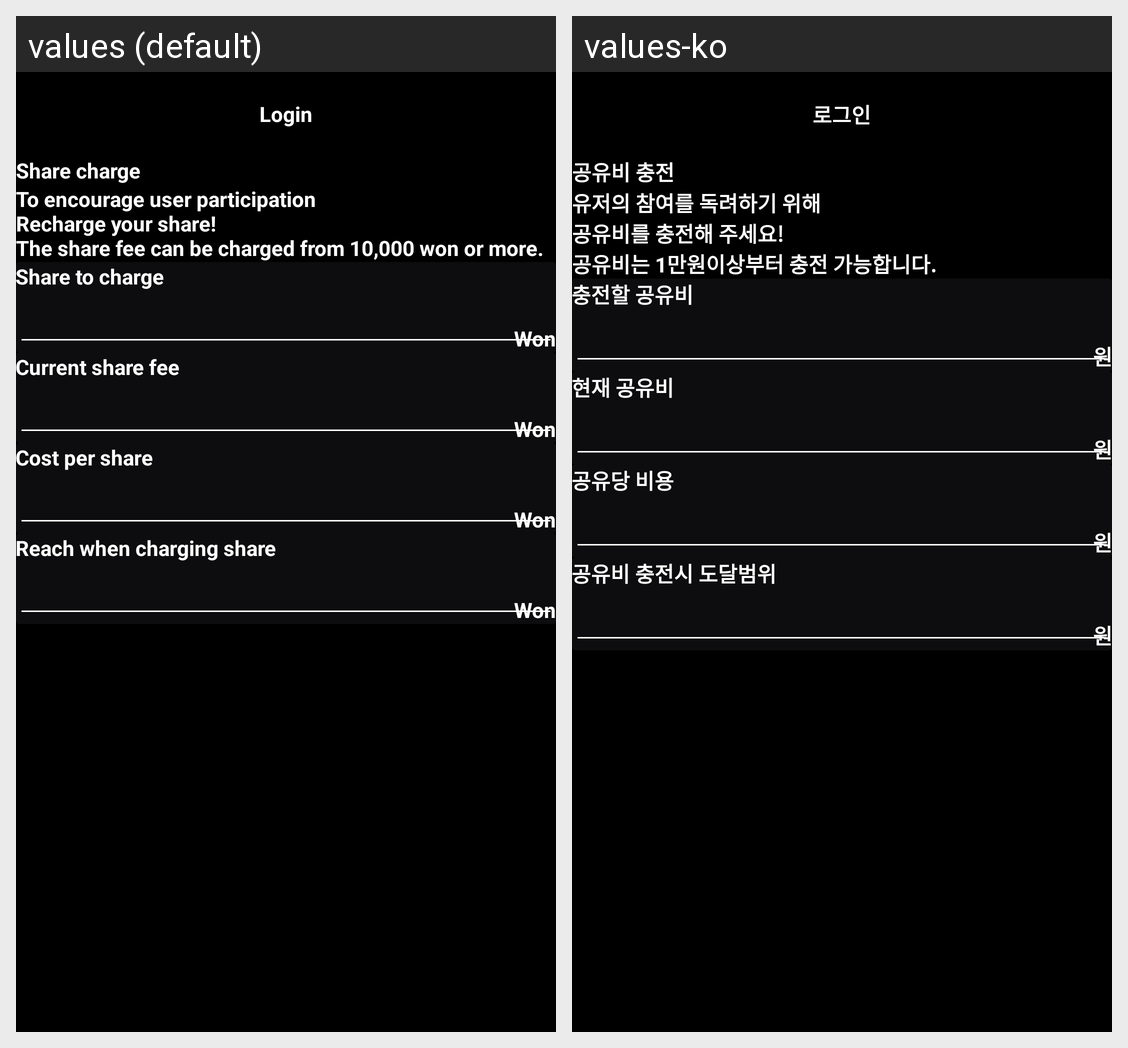

The Android screen above is rendered under two locales of the same app. Produce the string resources it draws, with the default and per-locale values.
Android screen res/layout/activity_share_charge.xml rendered under 2 locales, left to right: values (default), values-ko. Device: Nexus 5 (rendered at 1080×1920; each locale shown at half size, 540×960, under a caption strip naming it); theme AppThemeFullScreen.
Strings drawn on this screen, with the default value and each locale's value (text and hints the layout hard-codes, and strings that could not be matched under every locale, appear in the picture but are not listed):

share_charge
  values: Share charge
  values-ko: 공유비 충전

share_charge_desciption
  values: To encourage user participation
      Recharge your share!
      The share fee can be charged from 10,000 won or more.
  values-ko: 유저의 참여를 독려하기 위해
      공유비를 충전해 주세요!
      공유비는 1만원이상부터 충전 가능합니다.

share_to_charge
  values: Share to charge
  values-ko: 충전할 공유비

won
  values: Won
  values-ko: 원

current_share_fee
  values: Current share fee
  values-ko: 현재 공유비

cost_per_share
  values: Cost per share
  values-ko: 공유당 비용

reach_when_charging_share
  values: Reach when charging share
  values-ko: 공유비 충전시 도달범위

login
  values: Login
  values-ko: 로그인
